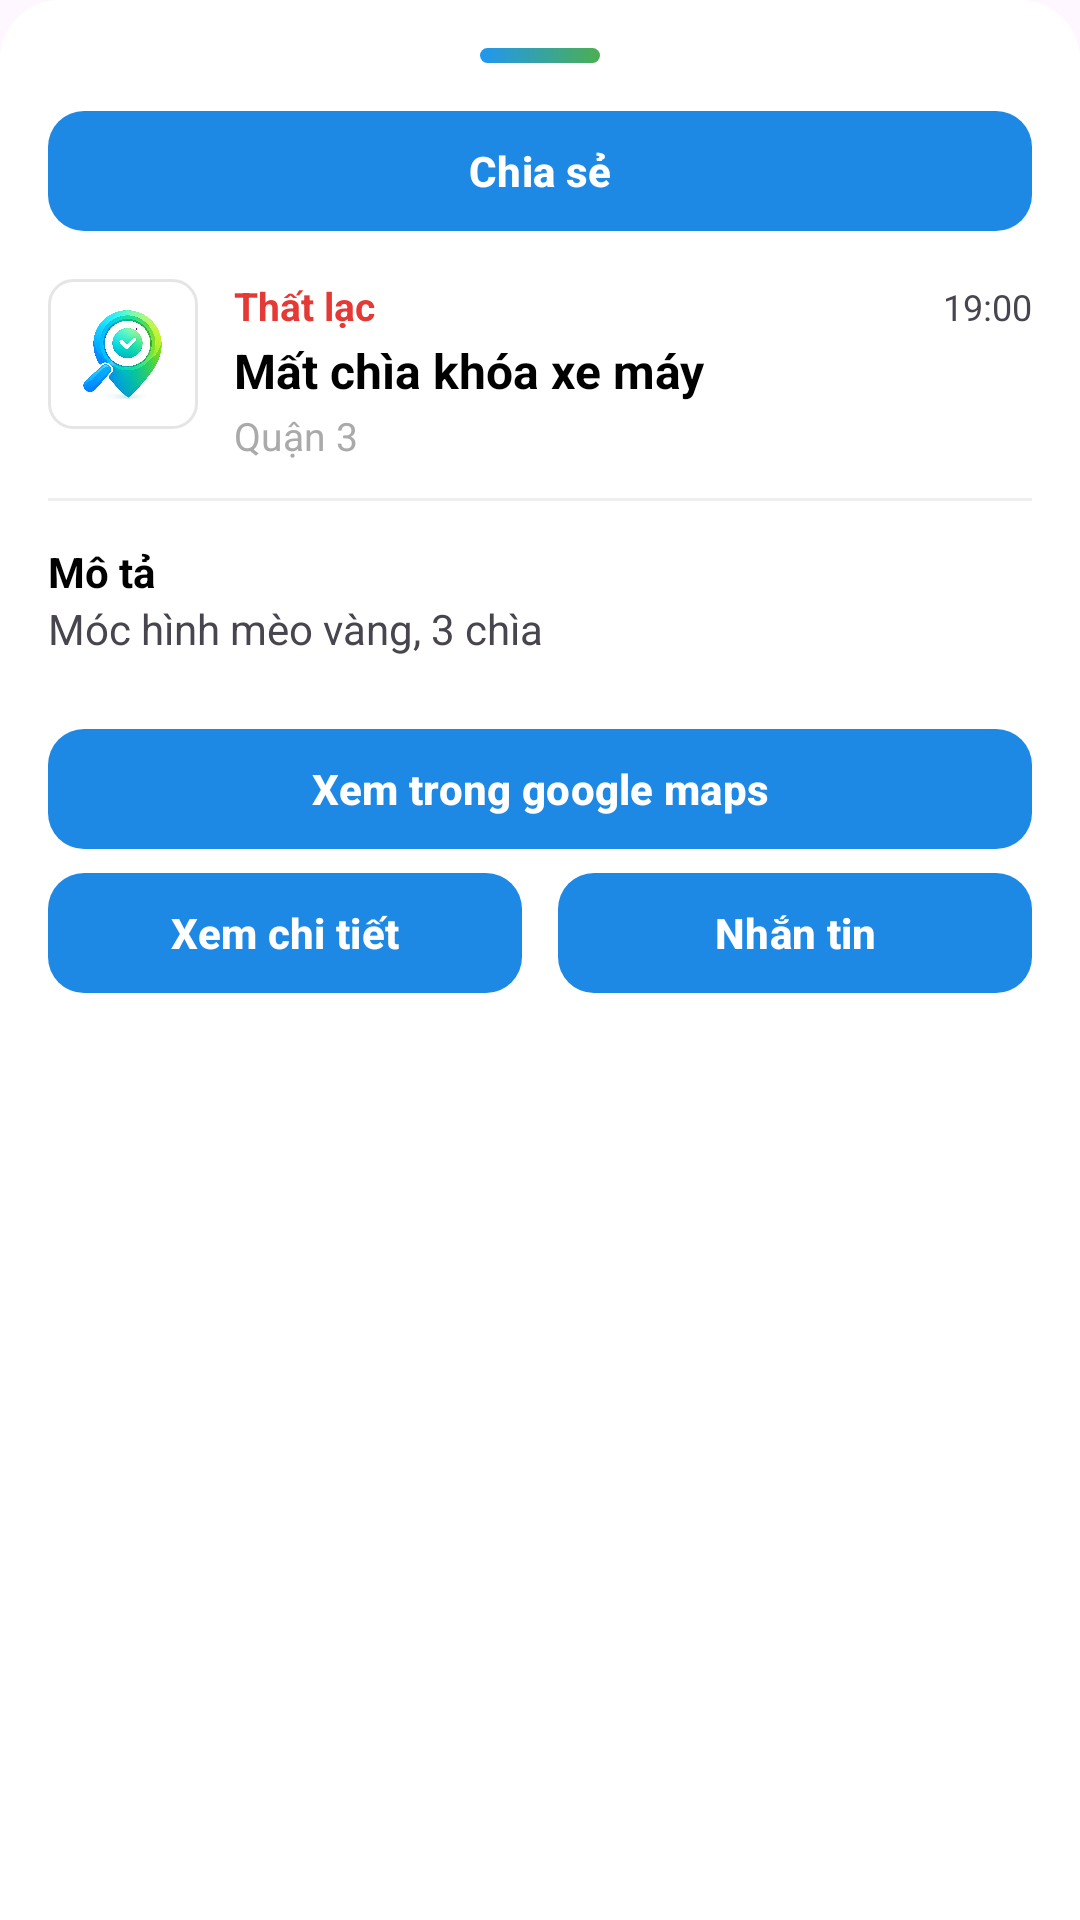

Android layout source for this screen:
<!-- AndroidManifest.xml: application theme Theme.FindBack -->
<!-- res/layout/layout_map_bottom_sheet.xml -->
<?xml version="1.0" encoding="utf-8"?>
<LinearLayout xmlns:android="http://schemas.android.com/apk/res/android"
    android:layout_width="match_parent"
    android:layout_height="wrap_content"
    android:orientation="vertical"
    android:padding="16dp"
    android:background="@drawable/bg_bottom_sheet">
    
    <View
        android:layout_width="40dp"
        android:layout_height="5dp"
        android:layout_gravity="center"
        android:layout_marginBottom="12dp"
        android:background="@drawable/bg_gradient_radius"/>
    <LinearLayout
        android:layout_width="match_parent"
        android:layout_height="wrap_content"
        android:orientation="horizontal"
        android:layout_marginBottom="12dp"
        >
        <com.google.android.material.button.MaterialButton
            android:id="@+id/btnShare"
            style="@style/ButtonPrimaryStyle"
            android:layout_width="match_parent"
            android:layout_height="48dp"
            android:text="Chia sẻ" />
    </LinearLayout>
    
    <LinearLayout
        android:layout_width="match_parent"
        android:layout_height="wrap_content"
        android:orientation="horizontal">

        
        <ImageView
            android:layout_width="50dp"
            android:layout_height="50dp"
            android:src="@drawable/logo_tran"
            android:background="@drawable/bg_map_circle_button"
            android:padding="10dp"/>

        
        <LinearLayout
            android:layout_width="0dp"
            android:layout_height="wrap_content"
            android:layout_weight="1"
            android:orientation="vertical"
            android:layout_marginStart="12dp">

            
            <LinearLayout
            android:layout_width="match_parent"
                android:orientation="horizontal"
            android:layout_height="wrap_content">
            <TextView
                android:id="@+id/textType"
                android:layout_width="wrap_content"
                android:layout_height="wrap_content"
                android:text="Thất lạc"
                android:textStyle="bold"
                android:textColor="#E53935"
                android:textSize="13sp"/>
            <TextView
                android:id="@+id/textDatetime"
                android:layout_width="match_parent"
                android:layout_height="wrap_content"
                android:gravity="center|right"
                android:text="19:00"
                android:textSize="12sp"/>
            </LinearLayout>

            
            <TextView
                android:id="@+id/textTitle"
                android:layout_width="wrap_content"
                android:layout_height="wrap_content"
                android:text="Mất chìa khóa xe máy"
                android:textStyle="bold"
                android:maxLines="2"
                android:textSize="16sp"
                android:textColor="@android:color/black"
                android:layout_marginTop="2dp"/>

            
            <TextView
                android:id="@+id/textLocation"
                android:layout_width="wrap_content"
                android:layout_height="wrap_content"
                android:text="Quận 3"
                android:textSize="13sp"
                android:textColor="@android:color/darker_gray"
                android:layout_marginTop="2dp"/>
        </LinearLayout>
    </LinearLayout>

    
    <View
        android:layout_width="match_parent"
        android:layout_height="1dp"
        android:background="#EEEEEE"
        android:layout_marginVertical="12dp"/>

    
    <TextView
        android:layout_width="wrap_content"
        android:layout_height="wrap_content"
        android:text="Mô tả"
        android:textStyle="bold"
        android:maxLines="2"
        android:textSize="14sp"
        android:textColor="@android:color/black"
        android:layout_marginTop="2dp"/>
    <TextView
        android:id="@+id/textDescription"
        android:layout_width="match_parent"
        android:layout_height="wrap_content"
        android:maxLines="4"
        android:text="Móc hình mèo vàng, 3 chìa"
        android:textSize="14sp"
        android:layout_marginBottom="4dp"/>


    
    <LinearLayout
        android:layout_width="match_parent"
        android:layout_height="wrap_content"
        android:layout_marginTop="16dp"
        android:orientation="vertical">

        <com.google.android.material.button.MaterialButton
            android:id="@+id/btnViewInGoogle"
            style="@style/ButtonPrimaryStyle"
            android:layout_width="match_parent"
            android:layout_height="48dp"
            android:text="Xem trong google maps" />

        <LinearLayout
            android:layout_width="match_parent"
            android:layout_height="wrap_content"
            android:orientation="horizontal">

            <com.google.android.material.button.MaterialButton
                style="@style/ButtonPrimaryStyle"
                android:id="@+id/btnDetailPost"
                android:layout_width="0dp"
                android:layout_height="48dp"
                android:layout_weight="1"
                android:text="Xem chi tiết" />

            <Space
                android:layout_width="12dp"
                android:layout_height="wrap_content" />

            <com.google.android.material.button.MaterialButton
                style="@style/ButtonPrimaryStyle"
                android:layout_width="0dp"
                android:id="@+id/btnChat"
                android:layout_height="48dp"
                android:layout_weight="1"
                android:text="Nhắn tin" />
        </LinearLayout>
    </LinearLayout>

</LinearLayout>
<!-- resources referenced by this layout -->
<resources>
  <!-- drawable bg_bottom_sheet (drawable) -->
  <?xml version="1.0" encoding="utf-8"?>
  <shape xmlns:android="http://schemas.android.com/apk/res/android">
      <solid android:color="@android:color/white"/>
      <corners android:topLeftRadius="20dp"
          android:topRightRadius="20dp"/>
  </shape>
  <!-- drawable bg_gradient_radius (drawable) -->
  <?xml version="1.0" encoding="utf-8"?>
  <shape xmlns:android="http://schemas.android.com/apk/res/android">
      <gradient
          android:startColor="#2196F3"
          android:endColor="#4CAF50"
          android:angle="45"/>
      <corners android:radius="24dp"/>
  </shape>
  <!-- drawable bg_map_circle_button (drawable) -->
  <?xml version="1.0" encoding="utf-8"?>
  <shape xmlns:android="http://schemas.android.com/apk/res/android"
      android:shape="rectangle">
      <solid android:color="@color/white" />
      <corners android:radius="8dp"/>
      <stroke
          android:width="1dp"
          android:color="#1A000000" />
  </shape>
  <!-- drawable logo_tran: png bitmap (drawable, 278472 bytes) -->
  <style name="ButtonPrimaryStyle" parent="Widget.Material3.Button">
          <item name="android:textColor">@android:color/white</item>
          <item name="android:textStyle">bold</item>
          <item name="textAllCaps">false</item>
          <item name="cornerRadius">12dp</item>
          <item name="backgroundTint">@color/primary_blue</item>
      </style>
  <style name="Theme.FindBack" parent="Base.Theme.FindBack" />
  <color name="white">#FFFFFFFF</color>
  <color name="primary_blue">#1E88E5</color>
  <style name="Base.Theme.FindBack" parent="Theme.Material3.Light.NoActionBar">
          
          
          <item name="android:windowLightStatusBar">false</item>
          
          <item name="materialButtonStyle">@style/ButtonPrimaryStyle</item>
      </style>
</resources>
